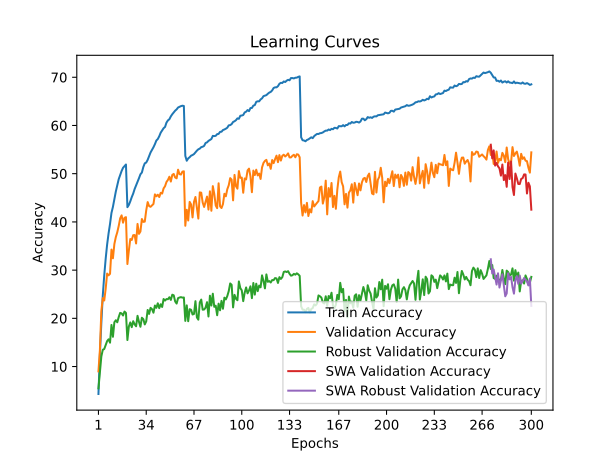

The data file committed next to this chart (first rows):
time; train_accuracy; train_loss; valid_accuracy; valid_loss; valid_accuracy_robust; valid_accuracy_swa; valid_accuracy_robust_swa
258,0933; 4,3110; 4,9463; 9,0000; 4,5439; 5,4828; 9,0000; 5,4828
507,8556; 12,4200; 4,3267; 13,4000; 4,4152; 8,9379; 13,4000; 8,9379
760,9749; 19,0710; 3,9555; 21,5300; 3,9488; 12,0828; 21,5300; 12,0828
1014,8123; 24,7510; 3,6983; 24,2000; 3,8734; 13,4828; 24,2000; 13,4828
1251,9745; 28,8830; 3,5181; 23,7000; 4,1151; 13,6345; 23,7000; 13,6345
1499,1409; 32,3760; 3,3761; 26,1300; 3,8629; 14,4207; 26,1300; 14,4207
1737,2886; 35,3140; 3,2534; 29,2900; 3,7071; 15,2828; 29,2900; 15,2828
2004,0340; 37,6280; 3,1545; 28,9200; 3,8664; 15,6552; 28,9200; 15,6552
2263,3138; 39,5860; 3,0755; 29,2300; 3,7644; 14,9517; 29,2300; 14,9517
2518,4730; 41,8710; 2,9968; 34,2600; 3,5534; 18,6276; 34,2600; 18,6276
2760,2199; 43,1200; 2,9370; 32,4500; 3,6620; 16,1724; 32,4500; 16,1724
3003,9339; 44,7110; 2,8715; 35,4100; 3,5307; 19,1862; 35,4100; 19,1862
3246,3197; 46,2980; 2,8090; 36,8500; 3,5392; 19,6069; 36,8500; 19,6069
3497,2852; 47,6020; 2,7589; 37,8500; 3,4040; 19,1793; 37,8500; 19,1793
3745,8569; 48,8640; 2,7114; 39,1600; 3,3871; 20,2621; 39,1600; 20,2621
3996,2478; 49,7280; 2,6770; 40,7400; 3,3092; 21,1310; 40,7400; 21,1310
4232,6827; 50,5610; 2,6506; 41,3600; 3,2976; 21,0276; 41,3600; 21,0276
4480,0831; 51,2300; 2,6247; 39,8400; 3,3572; 20,5862; 39,8400; 20,5862
4725,4162; 51,5500; 2,6076; 40,8500; 3,3138; 21,4069; 40,8500; 21,4069
4988,4161; 51,9080; 2,5958; 40,9900; 3,2960; 21,1241; 40,9900; 21,1241
5229,8293; 43,0540; 2,9361; 31,2600; 3,8234; 15,4966; 31,2600; 15,4966
5483,1711; 43,5190; 2,9196; 34,0500; 3,6469; 18,2966; 34,0500; 18,2966
5727,4259; 44,2690; 2,8846; 36,4500; 3,4417; 19,1517; 36,4500; 19,1517
5978,5304; 45,1350; 2,8513; 36,2500; 3,3995; 18,1655; 36,2500; 18,1655
6228,9670; 45,8700; 2,8220; 37,2500; 3,3708; 19,4069; 37,2500; 19,4069
6494,2386; 46,8220; 2,7852; 37,2800; 3,3753; 18,7517; 37,2800; 18,7517
6731,5812; 47,5590; 2,7573; 35,5300; 3,4765; 18,3517; 35,5300; 18,3517
6993,2811; 48,2420; 2,7288; 39,5800; 3,2798; 20,5241; 39,5800; 20,5241
7230,5680; 49,0670; 2,6912; 37,5200; 3,3789; 19,2690; 37,5200; 19,2690
7481,5390; 49,8730; 2,6705; 38,0100; 3,3952; 18,2483; 38,0100; 18,2483
7724,4776; 50,2410; 2,6519; 40,6000; 3,2131; 20,1241; 40,6000; 20,1241
7967,9068; 51,3830; 2,6139; 40,0000; 3,2226; 19,8345; 40,0000; 19,8345
8212,7801; 52,1530; 2,5813; 40,0600; 3,2459; 18,7379; 40,0600; 18,7379
8460,5762; 52,3100; 2,5727; 42,3900; 3,1492; 19,3724; 42,3900; 19,3724
8693,9869; 52,8790; 2,5466; 44,1100; 3,0957; 21,7379; 44,1100; 21,7379
8939,2850; 53,6470; 2,5233; 43,2800; 3,1566; 20,9172; 43,2800; 20,9172
9207,8333; 54,4060; 2,4960; 43,1300; 3,1074; 22,1724; 43,1300; 22,1724
9456,0838; 54,9390; 2,4688; 43,4300; 3,1077; 21,9034; 43,4300; 21,9034
9724,1434; 55,4830; 2,4570; 43,7200; 3,0892; 21,1655; 43,7200; 21,1655
9962,6211; 56,1250; 2,4241; 45,7100; 2,9617; 22,6552; 45,7100; 22,6552
10246,1461; 56,8790; 2,4056; 45,3200; 3,0124; 22,1793; 45,3200; 22,1793
10508,4317; 57,1910; 2,3942; 45,6400; 2,9771; 23,1241; 45,6400; 23,1241
10761,3406; 57,7710; 2,3690; 45,1600; 3,0428; 22,1103; 45,1600; 22,1103
11064,6383; 58,5050; 2,3429; 46,0300; 2,9625; 22,9241; 46,0300; 22,9241
11331,0314; 58,9670; 2,3324; 45,8800; 2,9739; 22,3586; 45,8800; 22,3586
11570,5503; 59,4280; 2,3070; 46,9500; 2,9363; 24,0069; 46,9500; 24,0069
11823,2778; 59,6990; 2,2956; 47,4000; 2,9247; 23,6828; 47,4000; 23,6828
12064,9466; 60,6000; 2,2665; 48,2900; 2,8987; 24,0000; 48,2900; 24,0000
12308,0870; 61,0540; 2,2485; 48,7100; 2,8483; 23,9655; 48,7100; 23,9655
12557,1522; 61,3010; 2,2378; 49,3700; 2,8520; 24,3724; 49,3700; 24,3724
12801,3905; 61,8910; 2,2201; 48,3700; 2,8602; 23,8207; 48,3700; 23,8207
13054,6162; 62,3360; 2,2100; 49,7500; 2,8110; 24,9034; 49,7500; 24,9034
13298,7410; 62,7120; 2,1933; 49,9500; 2,8084; 24,7793; 49,9500; 24,7793
13538,1643; 63,0750; 2,1765; 49,2100; 2,8586; 23,4966; 49,2100; 23,4966
13787,2248; 63,3370; 2,1673; 49,0400; 2,8542; 23,0621; 49,0400; 23,0621
14028,1659; 63,7270; 2,1600; 50,8300; 2,7656; 24,1931; 50,8300; 24,1931
14274,7320; 63,8790; 2,1509; 49,9100; 2,8286; 24,3172; 49,9100; 24,3172
14530,7573; 64,0160; 2,1442; 49,8200; 2,8115; 24,4000; 49,8200; 24,4000
14767,6843; 64,0990; 2,1426; 50,4300; 2,8017; 24,2966; 50,4300; 24,2966
15007,7220; 64,0430; 2,1446; 50,5000; 2,7879; 24,3241; 50,5000; 24,3241
... 240 more rows
